Image classification data set "SPBDD-Sugarcane-Pokkah-Boeng-Dataset" (Shukichi/SPBDD-Sugarcane-Pokkah-Boeng-Dataset on GitHub). Class labels (4): healthy, mild, moderate, severe.

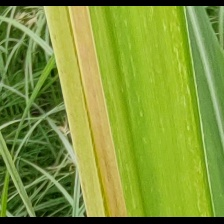
Label: mild

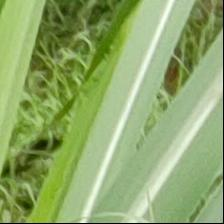
Label: healthy

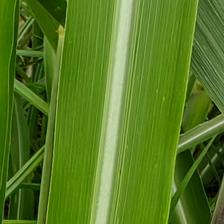
Label: healthy

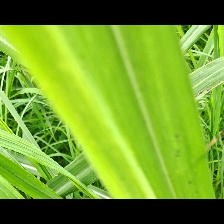
Label: mild

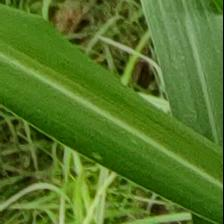
Label: healthy

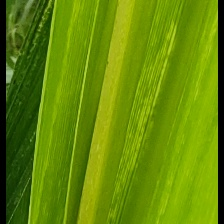
Label: mild
